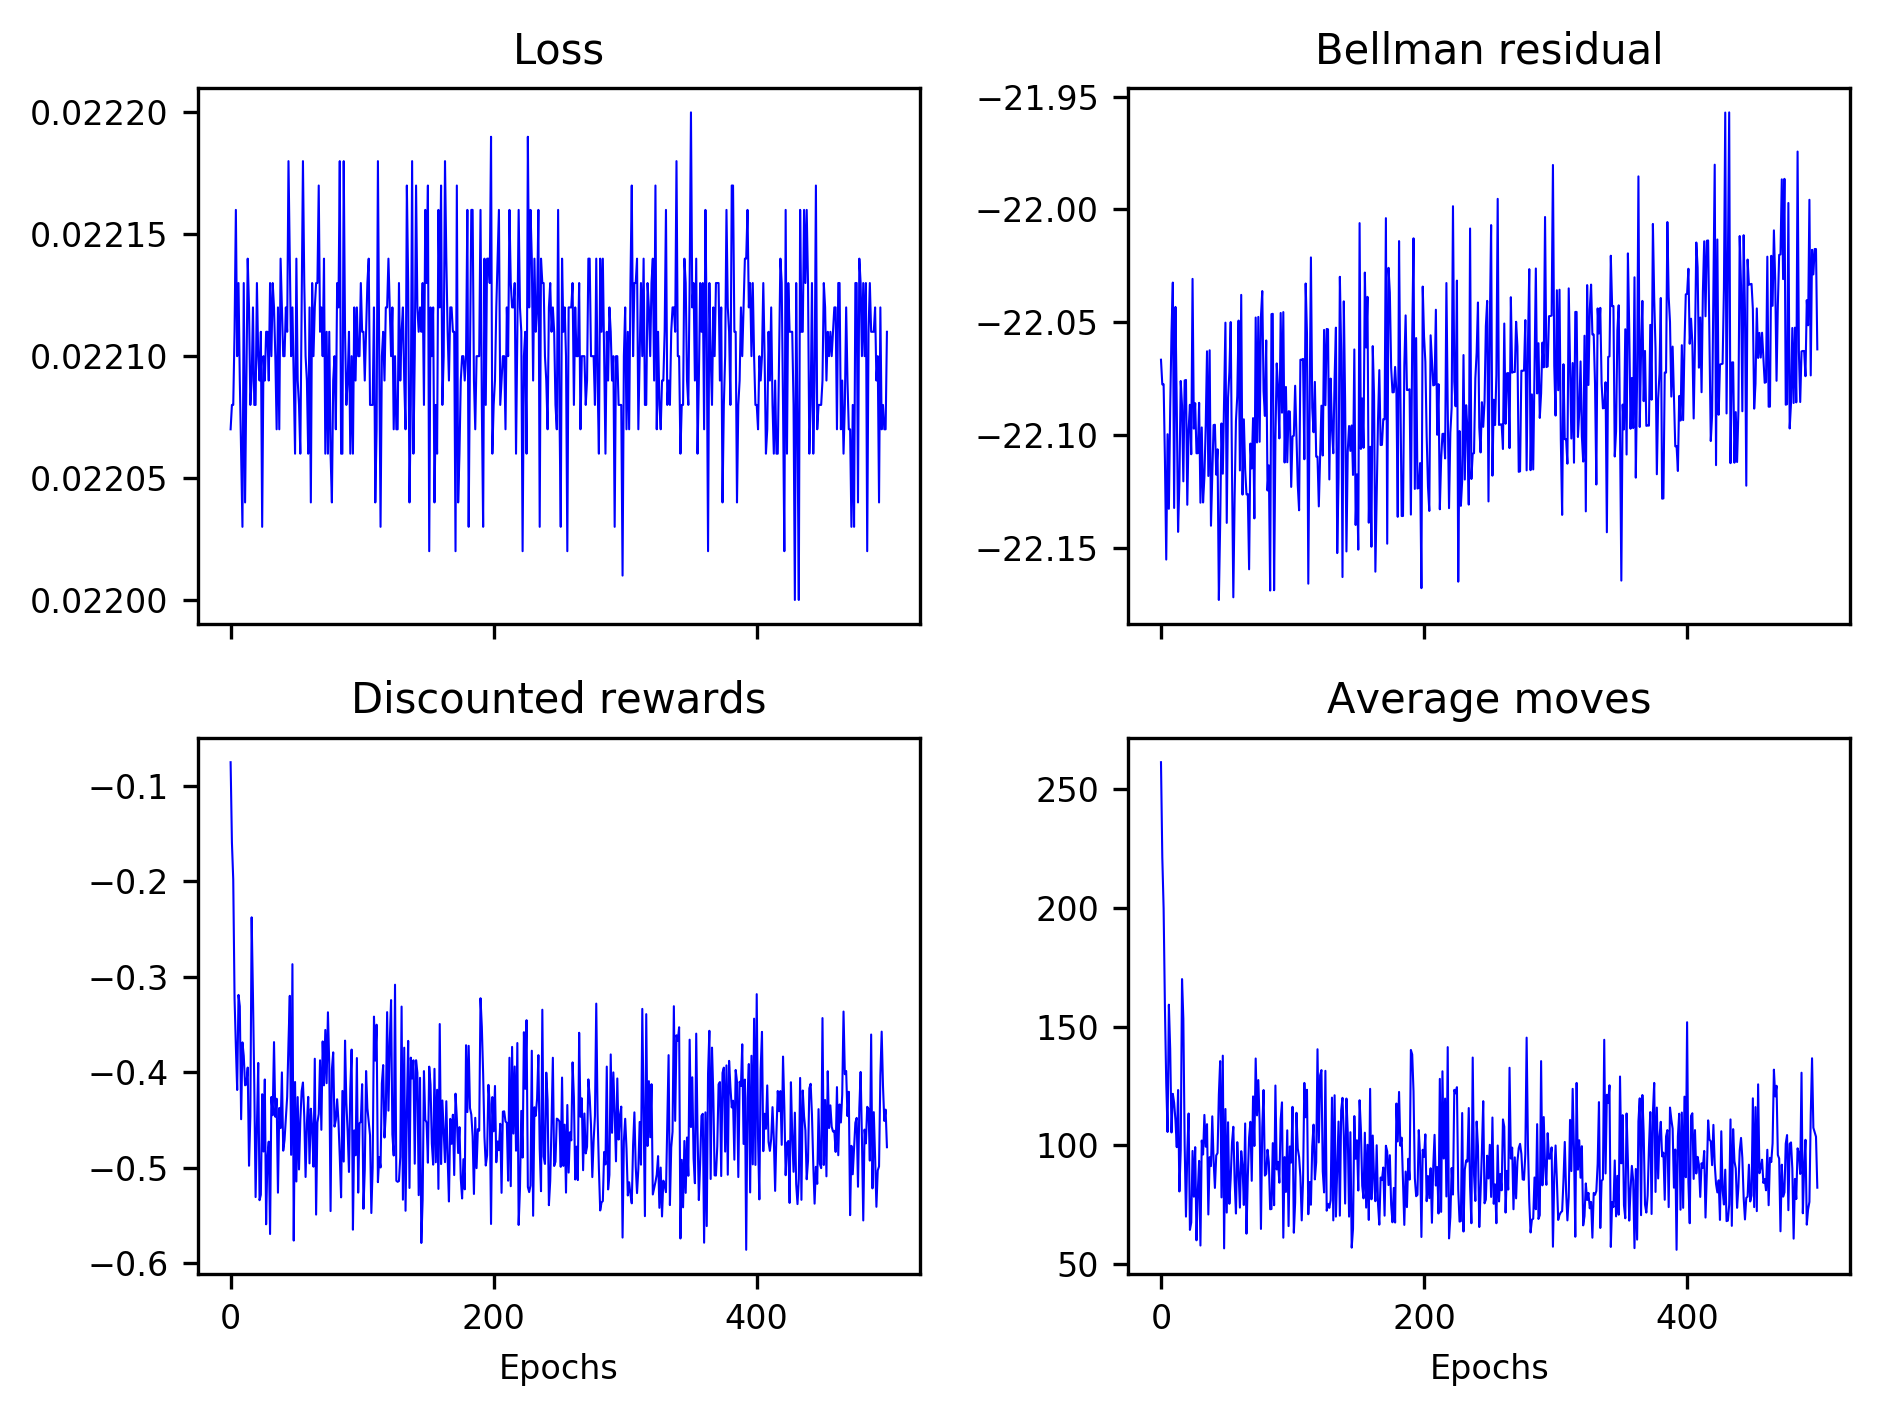

The table this chart was drawn from, first rows:
0.02207, 0.02208, 0.02208, 0.02211, 0.02216, 0.02210, 0.02213, 0.02209, 0.02206, 0.02203, 0.02213, 0.02204, 0.02209, 0.02214, 0.02212, 0.02208, 0.02209, 0.02212, 0.02208, 0.02208, 0.02213, 0.02210, 0.02209, 0.02211
-22.07, -22.08, -22.08, -22.11, -22.16, -22.1, -22.13, -22.09, -22.05, -22.03, -22.13, -22.04, -22.09, -22.14, -22.12, -22.08, -22.09, -22.12, -22.08, -22.08, -22.13, -22.1, -22.09, -22.11
-0.07504, -0.1592, -0.1982, -0.3225, -0.3731, -0.4185, -0.3189, -0.3308, -0.4491, -0.3686, -0.3827, -0.4136, -0.4126, -0.395, -0.4979, -0.4462, -0.2376, -0.3197, -0.4133, -0.5307, -0.4567, -0.3901, -0.5339, -0.5283
261.5, 221.4, 199.8, 157.8, 126, 105.5, 159.2, 140.5, 105.3, 121.6, 117.8, 110.5, 99.1, 123.2, 80.4, 97.8, 170, 153.2, 100.1, 69.8, 96.7, 113.3, 64.2, 67.3
